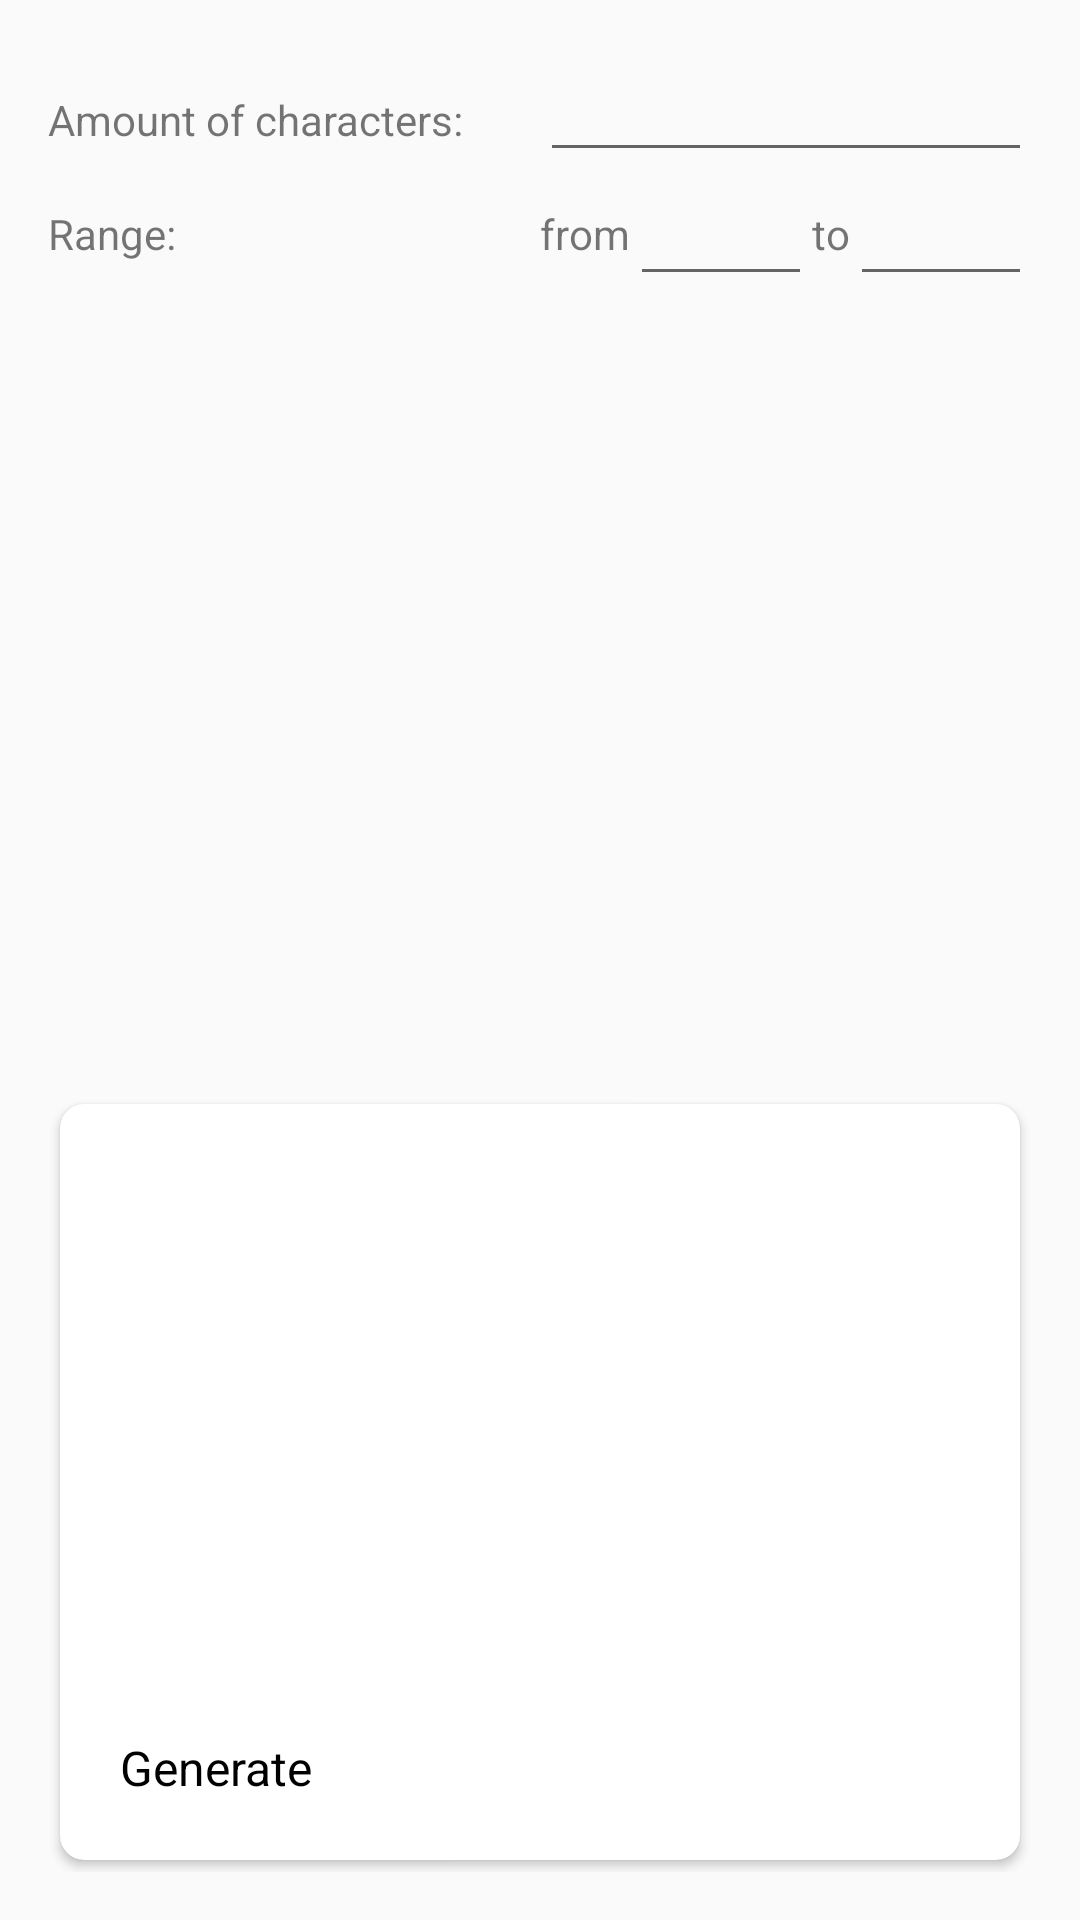

Here is an Android app screen rendered from its layout file. Give the layout XML and the strings, colors and styles it references.
<!-- AndroidManifest.xml: application theme AppTheme -->
<!-- res/layout/activity_random.xml -->
<?xml version="1.0" encoding="utf-8"?>

<RelativeLayout
	xmlns:android="http://schemas.android.com/apk/res/android"
	xmlns:app="http://schemas.android.com/apk/res-auto"
	xmlns:tools="http://schemas.android.com/tools"
	android:id="@+id/activity_random"
	android:layout_width="match_parent"
	android:layout_height="match_parent"
	android:paddingBottom="@dimen/activity_vertical_margin"
	android:paddingLeft="@dimen/activity_horizontal_margin"
	android:paddingRight="@dimen/activity_horizontal_margin"
	android:paddingTop="@dimen/activity_vertical_margin"
	tools:context="com.kos.grandrandom.RandomActivity">


	<androidx.cardview.widget.CardView
		android:layout_width="match_parent"
		android:layout_height="252dp"
		android:layout_alignParentBottom="true"
		android:layout_alignParentStart="true"

		android:layout_margin="4dp"
		app:cardCornerRadius="8dp">

		<RelativeLayout
			android:layout_width="match_parent"
			android:layout_height="match_parent">

			<androidx.appcompat.widget.Toolbar
				android:id="@+id/resultMenu"
				android:layout_width="wrap_content"
				android:layout_height="wrap_content"
				android:layout_alignParentBottom="true"
				android:layout_alignParentEnd="true"
				android:layout_gravity="bottom|end"
				android:orientation="horizontal">

				<ImageButton
					android:id="@+id/copyBtn"
					style="@style/Base.Widget.AppCompat.Toolbar.Button.Navigation"
					android:layout_width="wrap_content"
					android:layout_height="wrap_content"
					android:src="@drawable/ic_content_copy_black_24dp"
					>

				</ImageButton>

				<ImageButton
					android:id="@+id/shareBtn"
					style="@style/Base.Widget.AppCompat.Toolbar.Button.Navigation"
					android:layout_width="wrap_content"
					android:layout_height="wrap_content"
					android:src="@drawable/ic_share_black_24dp"
					/>
			</androidx.appcompat.widget.Toolbar>

			<TextView
				android:id="@+id/generateBtn"
				android:layout_width="wrap_content"
				android:layout_height="wrap_content"
				android:layout_alignParentBottom="true"
				android:layout_gravity="bottom"
				android:layout_margin="8dp"
				android:background="?android:attr/selectableItemBackground"
				android:padding="12dp"
				android:text="@string/btnGenerate"
				android:textColor="@color/black"
				android:textSize="16sp"
				>
			</TextView>

			<FrameLayout
				android:layout_width="match_parent"
				android:layout_height="match_parent"
				android:layout_marginLeft="8dp"
				android:layout_marginTop="8dp"
				android:focusable="true"
				android:focusableInTouchMode="true"
				android:layout_marginRight="8dp"
				android:layout_above="@+id/resultMenu"
				>

				<ScrollView
					android:layout_width="match_parent"
					android:layout_height="wrap_content"
					android:layout_gravity="center"
					>

					<TextView
						android:id="@+id/resultLabel"
						android:layout_width="match_parent"
						android:layout_height="wrap_content"
						android:gravity="center_horizontal"
						android:textColor="@color/black"
						android:textIsSelectable="true"
						android:textSize="@dimen/grandRandomResult"
						tools:text="TextView"
						/>
				</ScrollView>
			</FrameLayout>


		</RelativeLayout>
	</androidx.cardview.widget.CardView>

	<LinearLayout
		android:id="@+id/tableLayout"
		android:layout_width="match_parent"
		android:layout_height="wrap_content"
		android:orientation="vertical"
		android:layout_alignParentTop="true"
		android:layout_alignParentStart="true">

		<LinearLayout
			android:layout_width="match_parent"
			android:layout_height="wrap_content"
			android:orientation="horizontal"
			android:weightSum="2"
			>

			<TextView
				android:layout_width="0dp"
				android:layout_height="wrap_content"
				android:layout_weight="1"
				android:text="@string/labelSymbolAmount"
				android:id="@+id/labelAmount"
				/>

			<EditText
				android:id="@+id/symbolAmountEdit"
				android:layout_width="0dp"
				android:layout_height="wrap_content"
				android:layout_weight="1"
				android:ems="10"
				android:imeOptions="actionDone"
				android:inputType="number"
				android:maxLength="3"
				/>

		</LinearLayout>

		<LinearLayout
			android:layout_width="match_parent"
			android:layout_height="wrap_content"
			android:gravity="center_vertical"
			android:id="@+id/diapazonLayout"
			android:weightSum="2"
			>

			<TextView
				android:layout_width="0dp"
				android:layout_height="wrap_content"
				android:layout_weight="1"
				android:text="@string/diapazonValues"

				/>

			<LinearLayout
				android:layout_width="0dp"
				android:layout_height="wrap_content"
				android:layout_weight="1"
				android:gravity="center_vertical"
				android:orientation="horizontal"
				android:weightSum="2"
				>

				<TextView
					android:layout_width="wrap_content"
					android:layout_height="wrap_content"
					android:text="@string/diapazonValuesBegin"


					/>

				<EditText
					android:imeOptions="actionDone"
					android:id="@+id/diapazonBeginEdit"
					android:layout_width="0dp"
					android:layout_height="wrap_content"
					android:layout_weight="1"
					android:ems="10"
					android:inputType="numberSigned"
					android:maxLength="9"
					/>

				<TextView
					android:layout_width="wrap_content"
					android:layout_height="wrap_content"
					android:text="@string/diapazonValuesEnd"


					/>

				<EditText
					android:imeOptions="actionDone"
					android:id="@+id/diapazonEndEdit"
					android:layout_width="0dp"
					android:layout_height="wrap_content"
					android:layout_weight="1"
					android:ems="10"
					android:inputType="numberSigned"
					android:maxLength="9"
					/>
			</LinearLayout>


		</LinearLayout>

		<include layout="@layout/item_password_type"/>
	</LinearLayout>


</RelativeLayout>
<!-- res/layout/item_password_type.xml (included above) -->
<?xml version="1.0" encoding="utf-8"?>
<LinearLayout xmlns:android="http://schemas.android.com/apk/res/android"
			  android:orientation="horizontal"
			  android:layout_width="match_parent"
			  android:layout_height="wrap_content"
			  android:weightSum="4"
			  android:id="@+id/passwordTypeLine"
			  android:visibility="gone"
	>


	<CheckBox
		android:text="@string/passwordUpper"
		android:layout_width="0dp"
		android:layout_weight="1"
		android:layout_height="wrap_content"
		android:minHeight="48dp"
		android:checked="true"
		android:id="@+id/passwordUpperCheckBox"/>

	<CheckBox
		android:text="@string/passwordLower"
		android:layout_width="0dp"
		android:layout_weight="1"
		android:layout_height="wrap_content"
		android:minHeight="48dp"
		android:checked="true"
		android:id="@+id/passwordLowerCheckBox"/>

	<CheckBox
		android:text="@string/passwordDigit"
		android:layout_width="0dp"
		android:layout_weight="1"
		android:layout_height="wrap_content"
		android:minHeight="48dp"
		android:checked="true"
		android:id="@+id/passwordDigitCheckBox"/>

	<CheckBox
		android:text="@string/passwordSpec"
		android:layout_width="0dp"
		android:layout_weight="1"
		android:layout_height="wrap_content"
		android:minHeight="48dp"
		android:checked="true"
		android:id="@+id/passwordSpecCheckBox"/>

</LinearLayout>
<!-- resources referenced by this layout -->
<resources>
  <color name="black">#FF000000</color>
  <dimen name="activity_horizontal_margin">16dp</dimen>
  <dimen name="activity_vertical_margin">16dp</dimen>
  <dimen name="grandRandomResult">96dp</dimen>
  <string name="btnGenerate">Generate</string>
  <string name="diapazonValues">Range:</string>
  <string name="diapazonValuesBegin">from</string>
  <string name="diapazonValuesEnd">to</string>
  <string name="labelSymbolAmount">Amount of characters:</string>
  <string name="passwordDigit" translatable="false">"0–9"</string>
  <string name="passwordLower" translatable="false">a–z</string>
  <string name="passwordSpec" translatable="false">!@#$%</string>
  <string name="passwordUpper" translatable="false">A–Z</string>
  <style name="AppTheme" parent="Theme.AppCompat.Light.DarkActionBar">
  		
  		<item name="colorPrimary">@color/colorPrimary</item>
  		<item name="colorPrimaryDark">@color/colorPrimaryDark</item>
  		<item name="colorAccent">@color/colorAccent</item>
  	</style>
  <color name="colorPrimary">#3F51B5</color>
  <color name="colorPrimaryDark">#303F9F</color>
  <color name="colorAccent">#FF4081</color>
</resources>
